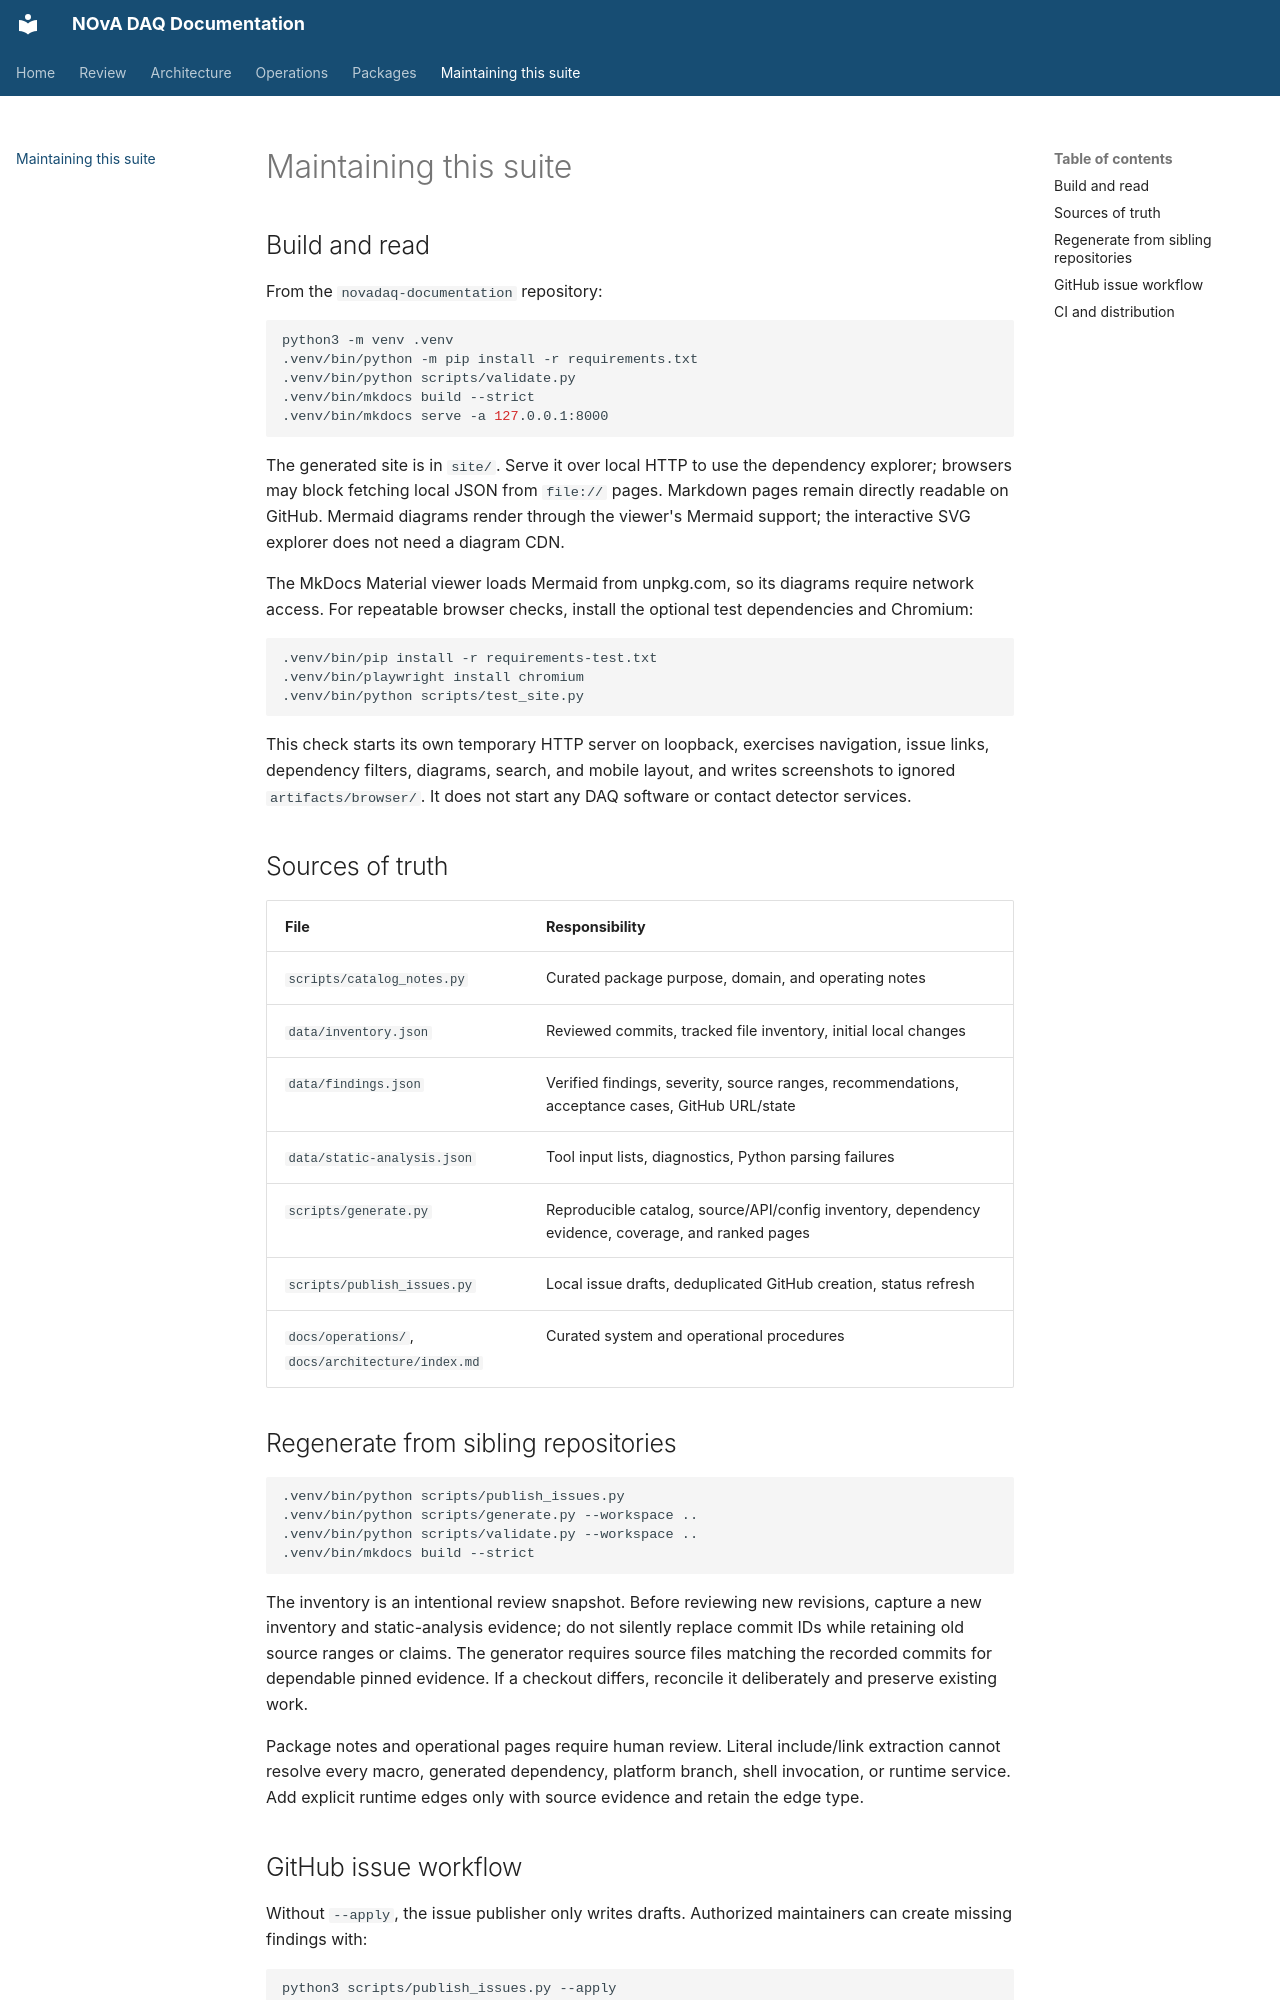

repository: NovaDAQ/novadaq-documentation · page: contributing.html · generator: mkdocs

# Maintaining this suite

## Build and read

From the `novadaq-documentation` repository:

```sh
python3 -m venv .venv
.venv/bin/python -m pip install -r requirements.txt
.venv/bin/python scripts/validate.py
.venv/bin/mkdocs build --strict
.venv/bin/mkdocs serve -a 127.0.0.1:8000
```

The generated site is in `site/`. Serve it over local HTTP to use the dependency explorer; browsers may block fetching local JSON from `file://` pages. Markdown pages remain directly readable on GitHub. Mermaid diagrams render through the viewer's Mermaid support; the interactive SVG explorer does not need a diagram CDN.

The MkDocs Material viewer loads Mermaid from unpkg.com, so its diagrams require network access. For repeatable browser checks, install the optional test dependencies and Chromium:

```sh
.venv/bin/pip install -r requirements-test.txt
.venv/bin/playwright install chromium
.venv/bin/python scripts/test_site.py
```

This check starts its own temporary HTTP server on loopback, exercises navigation, issue links, dependency filters, diagrams, search, and mobile layout, and writes screenshots to ignored `artifacts/browser/`. It does not start any DAQ software or contact detector services.

## Sources of truth

| File | Responsibility |
| --- | --- |
| `scripts/catalog_notes.py` | Curated package purpose, domain, and operating notes |
| `data/inventory.json` | Reviewed commits, tracked file inventory, initial local changes |
| `data/findings.json` | Verified findings, severity, source ranges, recommendations, acceptance cases, GitHub URL/state |
| `data/static-analysis.json` | Tool input lists, diagnostics, Python parsing failures |
| `scripts/generate.py` | Reproducible catalog, source/API/config inventory, dependency evidence, coverage, and ranked pages |
| `scripts/publish_issues.py` | Local issue drafts, deduplicated GitHub creation, status refresh |
| `docs/operations/`, `docs/architecture/index.md` | Curated system and operational procedures |

## Regenerate from sibling repositories

```sh
.venv/bin/python scripts/publish_issues.py
.venv/bin/python scripts/generate.py --workspace ..
.venv/bin/python scripts/validate.py --workspace ..
.venv/bin/mkdocs build --strict
```

The inventory is an intentional review snapshot. Before reviewing new revisions, capture a new inventory and static-analysis evidence; do not silently replace commit IDs while retaining old source ranges or claims. The generator requires source files matching the recorded commits for dependable pinned evidence. If a checkout differs, reconcile it deliberately and preserve existing work.

Package notes and operational pages require human review. Literal include/link extraction cannot resolve every macro, generated dependency, platform branch, shell invocation, or runtime service. Add explicit runtime edges only with source evidence and retain the edge type.
